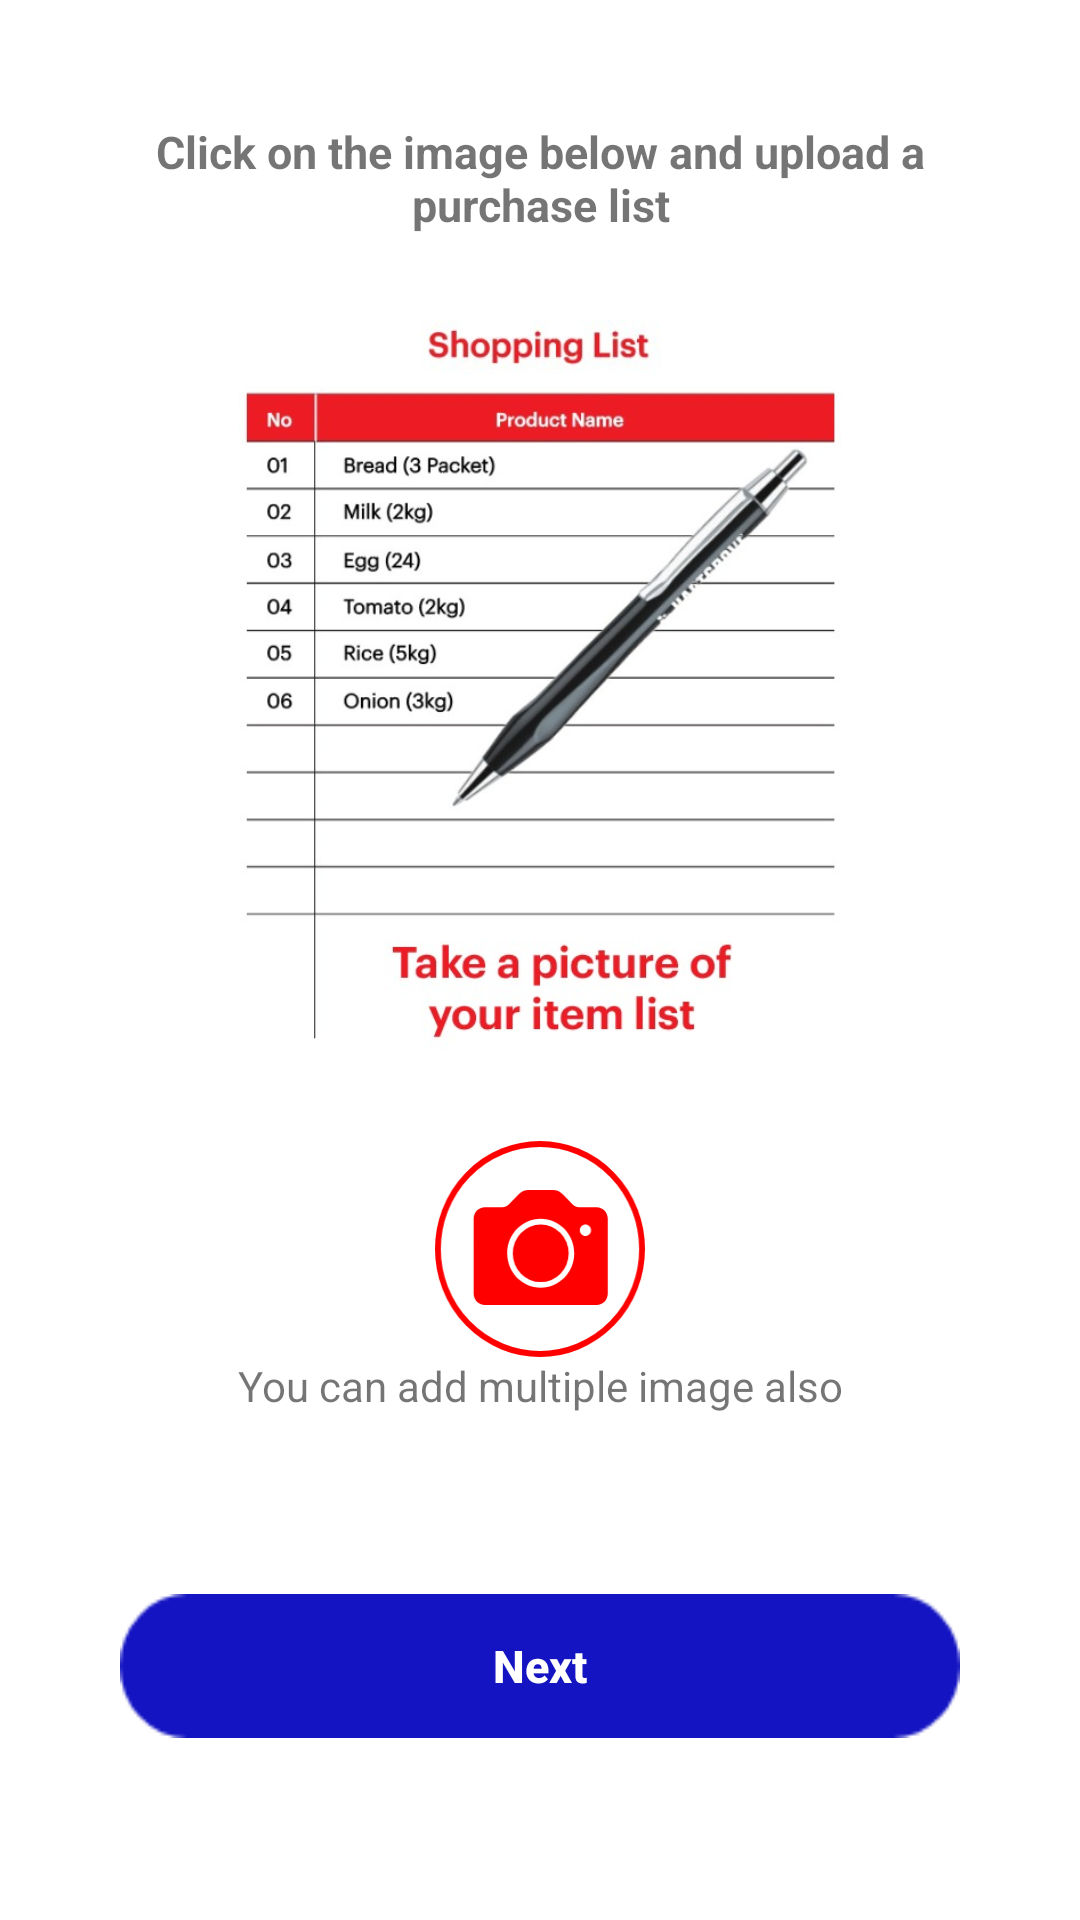

Produce the Android XML layout that renders to this screen, including the resource entries it uses.
<!-- AndroidManifest.xml: activity theme ProfileDetails -->
<!-- res/layout/activity_image_choice.xml -->
<?xml version="1.0" encoding="utf-8"?>
<LinearLayout xmlns:android="http://schemas.android.com/apk/res/android"
    xmlns:tools="http://schemas.android.com/tools"
    android:layout_width="match_parent"
    android:layout_height="match_parent"
    android:orientation="vertical"
    android:background="@color/colorWhite"
    tools:context=".MainActivity.ImageChoiceActivity">
    <ScrollView
        android:layout_width="match_parent"
        android:layout_height="match_parent">


        <LinearLayout
            android:layout_width="match_parent"
            android:layout_height="match_parent"
            android:orientation="vertical"
            android:layout_gravity="center_vertical"
            android:layout_margin="10dp">


            <LinearLayout
                android:layout_width="match_parent"
                android:layout_height="wrap_content"
                android:orientation="vertical"
                android:layout_margin="10dp">

                <TextView
                    android:layout_width="match_parent"
                    android:layout_height="wrap_content"
                    android:layout_gravity="center"
                    android:gravity="center"
                    android:text="@string/profiletextviewmsg"
                    android:textStyle="bold"
                    android:textSize="15dp" />

                <ImageView
                    android:layout_width="220dp"
                    android:layout_height="270dp"
                    android:id="@+id/Image_view"
                    android:layout_gravity="center"
                    android:src="@drawable/shq"
                    android:layout_margin="16sp" />
                <Button
                    android:id="@+id/uploadPicture"
                    android:layout_gravity="center"
                    android:layout_width="70dp"
                    android:layout_height="wrap_content"
                    android:textSize="15dp"
                    android:textAllCaps="false"
                    android:background="@drawable/groupimage1"
                    android:textStyle="bold" />
                <TextView
                    android:id="@+id/addText"
                    android:layout_width="match_parent"
                    android:layout_height="wrap_content"
                    android:layout_gravity="center"
                    android:text="@string/you_can_add_multiple_image_also"
                    android:gravity="center"/>

            </LinearLayout>

            <androidx.recyclerview.widget.RecyclerView
                android:id="@+id/recyclerViewId"
                android:layout_width="wrap_content"
                android:layout_height="wrap_content"

                android:layout_margin="10dp"/>
            

            <LinearLayout
                android:layout_width="match_parent"
                android:layout_height="match_parent"
                android:orientation="vertical"
                android:layout_gravity="center"
                android:gravity="center">

                <Button
                    android:id="@+id/usersConfirm"
                    android:layout_width="match_parent"
                    android:layout_height="wrap_content"
                    android:layout_margin="30dp"
                    android:layout_gravity="center"
                    android:text="@string/profileNextButton"
                    android:textColor="@color/colorWhite"
                    android:background="@drawable/signupblue"
                    android:textSize="15dp"
                    android:layout_marginTop="10dp"
                    android:layout_marginBottom="20dp"
                    android:textAllCaps="false"
                    android:textStyle="bold"/>
            </LinearLayout>

        </LinearLayout>

    </ScrollView>

</LinearLayout>
<!-- resources referenced by this layout -->
<resources>
  <color name="colorWhite">#FFFFFF</color>
  <!-- drawable groupimage1: png bitmap (drawable-hdpi, 4634 bytes) -->
  <!-- drawable shq: jpeg bitmap (drawable, 52992 bytes) -->
  <!-- drawable signupblue: png bitmap (drawable, 1432 bytes) -->
  <string name="profileNextButton">Next</string>
  <string name="profiletextviewmsg">Click on the image below and upload a purchase list</string>
  <string name="you_can_add_multiple_image_also">You can add multiple image also</string>
  <style name="ProfileDetails" parent="Theme.AppCompat.Light.DarkActionBar">
          
  
          <item name="colorPrimary">@color/colorPrimary</item>
          <item name="colorPrimaryDark">@color/colorPrimaryDark</item>
          <item name="colorAccent">@color/colorAccent</item>
          <item name="android:windowFullscreen">true</item>
      </style>
  <color name="colorPrimary">#FF0000</color>
  <color name="colorPrimaryDark">#00574B</color>
  <color name="colorAccent">#375290</color>
</resources>
